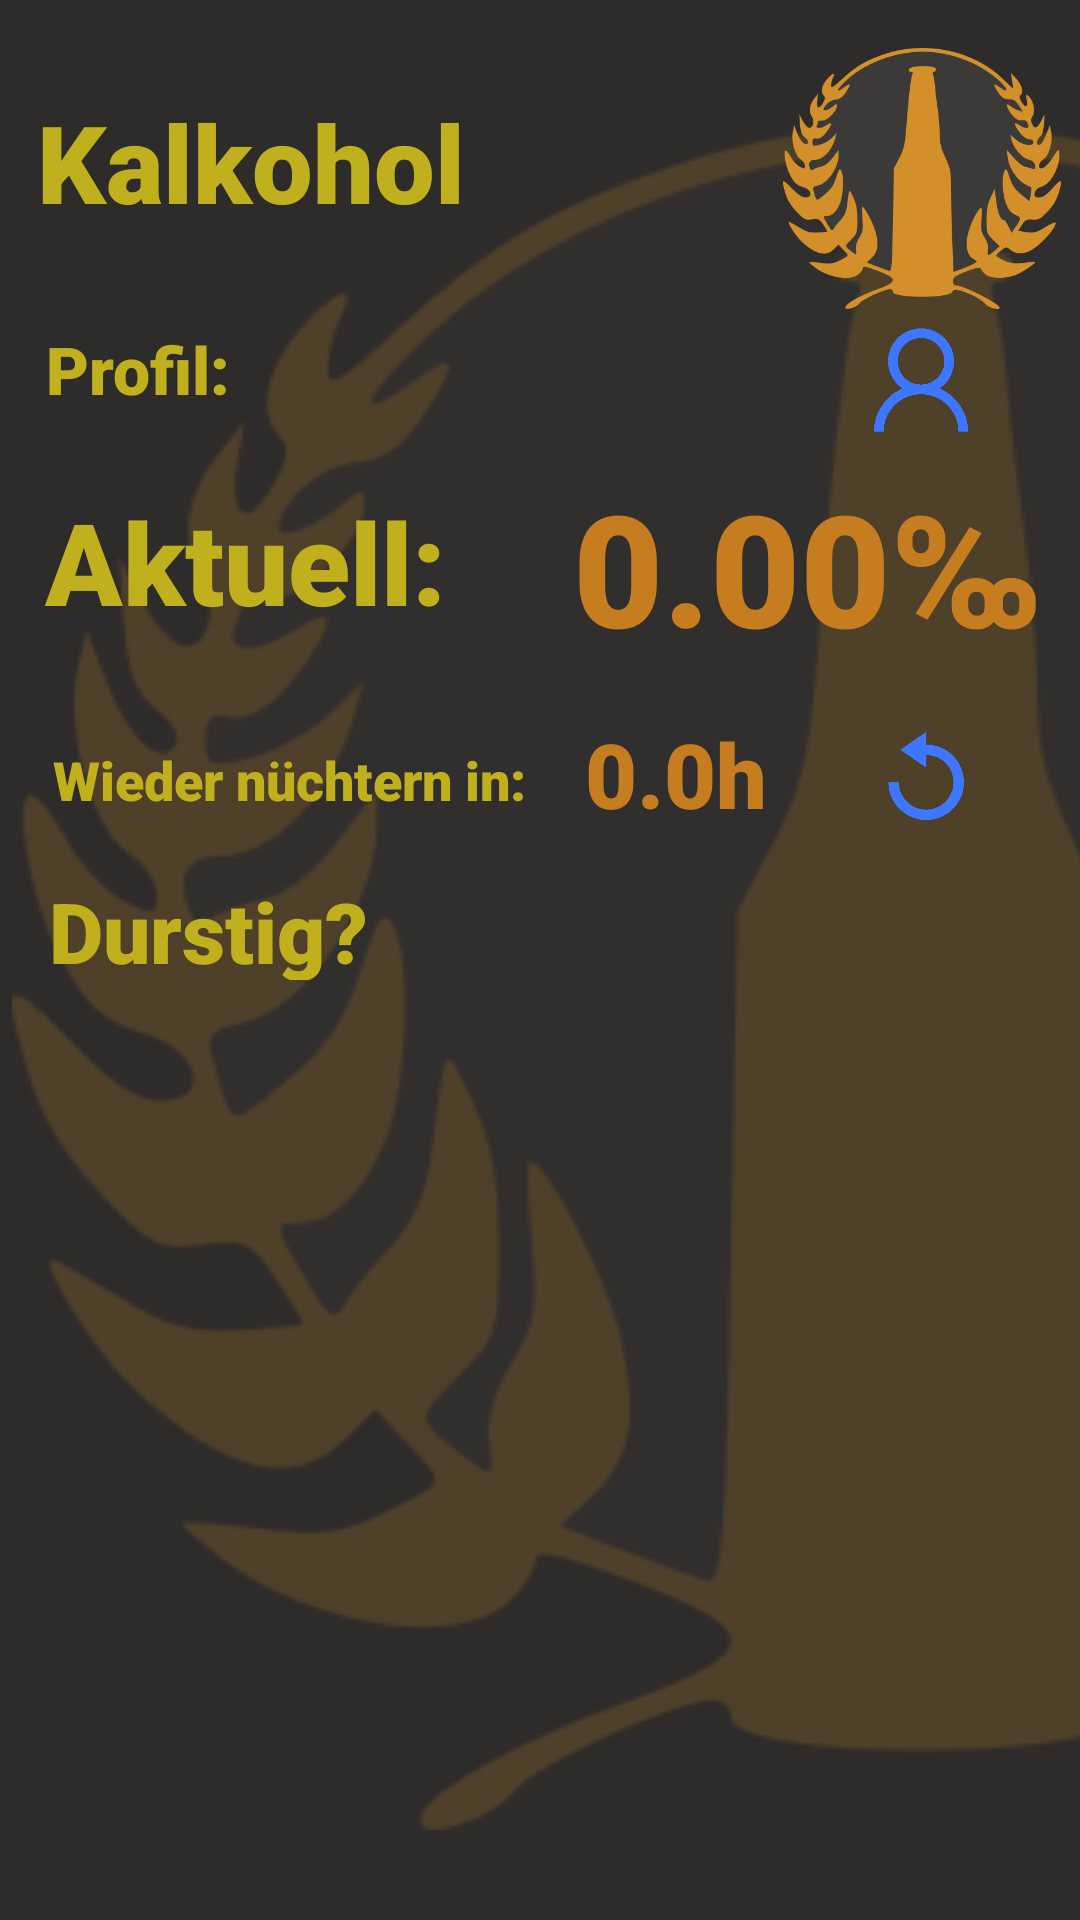

The Android layout XML behind this screen, and the referenced resources:
<!-- AndroidManifest.xml: application theme AppTheme -->
<!-- res/layout/activity_main.xml -->
<?xml version="1.0" encoding="utf-8"?>
<androidx.constraintlayout.widget.ConstraintLayout xmlns:android="http://schemas.android.com/apk/res/android"
    xmlns:app="http://schemas.android.com/apk/res-auto"
    xmlns:tools="http://schemas.android.com/tools"
    android:layout_width="match_parent"
    android:layout_height="match_parent"
    android:alpha="1"
    android:background="#2E2C2A"
    android:clickable="false"
    tools:context=".MainActivity">

    <ImageView
        android:id="@+id/background_logo"
        android:layout_width="606dp"
        android:layout_height="795dp"
        android:layout_marginStart="4dp"
        android:layout_marginLeft="4dp"
        android:alpha="0.2"
        app:layout_constraintBottom_toBottomOf="parent"
        app:layout_constraintStart_toStartOf="parent"
        app:layout_constraintTop_toTopOf="parent"
        app:layout_constraintVertical_bias="0.466"
        app:srcCompat="@drawable/logo300"
        tools:ignore="ContentDescription" />

    <TextView
        android:id="@+id/title"
        android:layout_width="187dp"
        android:layout_height="44dp"
        android:background="#00FFFFFF"
        android:fontFamily="sans-serif-black"
        android:text="@string/main_title"
        android:textColor="@color/colorText"
        android:textSize="36sp"
        android:typeface="normal"
        android:visibility="visible"
        app:layout_constraintBottom_toBottomOf="parent"
        app:layout_constraintHorizontal_bias="0.071"
        app:layout_constraintLeft_toLeftOf="parent"
        app:layout_constraintRight_toRightOf="parent"
        app:layout_constraintTop_toTopOf="parent"
        app:layout_constraintVertical_bias="0.050000012" />

    <TextView
        android:id="@+id/profile_title"
        android:layout_width="67dp"
        android:layout_height="28dp"
        android:background="#00FFFFFF"
        android:fontFamily="sans-serif-black"
        android:text="@string/main_profile_title"
        android:textColor="@color/colorText"
        android:textSize="22sp"
        android:typeface="normal"
        android:visibility="visible"
        app:layout_constraintBottom_toBottomOf="parent"
        app:layout_constraintHorizontal_bias="0.052"
        app:layout_constraintLeft_toLeftOf="parent"
        app:layout_constraintRight_toRightOf="parent"
        app:layout_constraintTop_toTopOf="parent"
        app:layout_constraintVertical_bias="0.177" />

    <TextView
        android:id="@+id/profile_username"
        android:layout_width="199dp"
        android:layout_height="28dp"
        android:background="#00FFFFFF"
        android:fontFamily="sans-serif-black"
        android:textColor="@color/colorText"
        android:textSize="22sp"
        android:typeface="normal"
        android:visibility="visible"
        app:layout_constraintBottom_toBottomOf="parent"
        app:layout_constraintRight_toRightOf="parent"
        app:layout_constraintStart_toEndOf="@+id/profile_title"
        app:layout_constraintTop_toTopOf="@+id/profile_title"
        app:layout_constraintVertical_bias="0.0" />

    <TextView
        android:id="@+id/state_data"
        android:layout_width="167dp"
        android:layout_height="64dp"
        android:layout_marginStart="20dp"
        android:layout_marginLeft="20dp"
        android:background="#00FFFFFF"
        android:fontFamily="sans-serif-black"
        android:text="@string/current_state_data"
        android:textAllCaps="false"
        android:textColor="@color/colorTextLight"
        android:textSize="52sp"
        android:typeface="normal"
        android:visibility="visible"
        app:layout_constraintBottom_toBottomOf="parent"
        app:layout_constraintRight_toRightOf="parent"
        app:layout_constraintStart_toEndOf="@+id/current_state_title"
        app:layout_constraintTop_toTopOf="parent"
        app:layout_constraintVertical_bias="0.268" />

    <TextView
        android:id="@+id/current_state_title"
        android:layout_width="156dp"
        android:layout_height="58dp"
        android:background="#00FFFFFF"
        android:fontFamily="sans-serif-black"
        android:text="@string/main_bca_title"
        android:textColor="@color/colorText"
        android:textSize="38sp"
        android:typeface="normal"
        android:visibility="visible"
        app:layout_constraintBottom_toBottomOf="parent"
        app:layout_constraintHorizontal_bias="0.073"
        app:layout_constraintLeft_toLeftOf="parent"
        app:layout_constraintRight_toRightOf="parent"
        app:layout_constraintTop_toTopOf="parent"
        app:layout_constraintVertical_bias="0.278" />

    <TextView
        android:id="@+id/time_data"
        android:layout_width="149dp"
        android:layout_height="40dp"
        android:layout_marginStart="4dp"
        android:layout_marginLeft="4dp"
        android:background="#00FFFFFF"
        android:fontFamily="sans-serif-black"
        android:text="@string/time_data"
        android:textAllCaps="false"
        android:textColor="@color/colorTextLight"
        android:textSize="30sp"
        android:typeface="normal"
        android:visibility="visible"
        app:layout_constraintBottom_toBottomOf="parent"
        app:layout_constraintRight_toRightOf="parent"
        app:layout_constraintStart_toStartOf="@+id/state_data"
        app:layout_constraintTop_toBottomOf="@+id/current_state_title"
        app:layout_constraintVertical_bias="0.047" />

    <TextView
        android:id="@+id/time_title"
        android:layout_width="162dp"
        android:layout_height="38dp"
        android:layout_marginTop="28dp"
        android:background="#00FFFFFF"
        android:fontFamily="sans-serif-black"
        android:text="@string/title_time"
        android:textColor="@color/colorText"
        android:textSize="18sp"
        android:typeface="normal"
        android:visibility="visible"
        app:layout_constraintBottom_toBottomOf="parent"
        app:layout_constraintHorizontal_bias="0.089"
        app:layout_constraintLeft_toLeftOf="parent"
        app:layout_constraintRight_toRightOf="parent"
        app:layout_constraintTop_toBottomOf="@+id/current_state_title"
        app:layout_constraintVertical_bias="0.0" />

    <TextView
        android:id="@+id/durstig"
        android:layout_width="182dp"
        android:layout_height="35dp"
        android:layout_marginTop="6dp"
        android:background="#00FFFFFF"
        android:fontFamily="sans-serif-black"
        android:text="@string/main_choise_title"
        android:textColor="@color/colorText"
        android:textSize="28sp"
        android:typeface="normal"
        android:visibility="visible"
        app:layout_constraintBottom_toBottomOf="parent"
        app:layout_constraintHorizontal_bias="0.091"
        app:layout_constraintLeft_toLeftOf="parent"
        app:layout_constraintRight_toRightOf="parent"
        app:layout_constraintTop_toBottomOf="@+id/time_title"
        app:layout_constraintVertical_bias="0.0" />

    <ImageView
        android:id="@+id/logo"
        android:layout_width="96sp"
        android:layout_height="87sp"
        android:layout_marginStart="60dp"
        android:layout_marginLeft="60dp"
        android:layout_marginTop="16sp"
        app:layout_constraintStart_toEndOf="@+id/title"
        app:layout_constraintTop_toTopOf="parent"
        app:srcCompat="@drawable/logo300"
        tools:ignore="ContentDescription" />


    <Button
        android:id="@+id/btn_user"
        android:layout_width="50sp"
        android:layout_height="50sp"
        android:layout_marginTop="28dp"
        android:layout_marginEnd="28sp"
        android:layout_marginRight="28sp"
        android:background="@drawable/user"
        app:layout_constraintEnd_toEndOf="parent"
        app:layout_constraintHorizontal_bias="1.0"
        app:layout_constraintTop_toBottomOf="@+id/title" />

    <Button
        android:id="@+id/btn_reset"
        android:layout_width="38sp"
        android:layout_height="38sp"
        android:layout_marginTop="20sp"
        android:layout_marginEnd="32sp"
        android:layout_marginRight="36sp"
        android:background="@drawable/reset"
        app:layout_constraintEnd_toEndOf="parent"
        app:layout_constraintTop_toBottomOf="@+id/current_state_title" />

    <RelativeLayout
        android:layout_width="360dp"
        android:layout_height="400dp"
        android:layout_marginTop="56dp"
        android:fadeScrollbars="true"
        android:isScrollContainer="true"
        android:scrollbarAlwaysDrawHorizontalTrack="true"
        android:scrollbarAlwaysDrawVerticalTrack="true"
        app:layout_constraintStart_toStartOf="parent"
        app:layout_constraintTop_toBottomOf="@+id/time_title">


        <ExpandableListView
            android:id="@+id/expandable_list"
            android:layout_width="match_parent"
            android:layout_height="307dp"
            android:layout_alignParentTop="true"
            android:layout_marginTop="0dp"
            android:overScrollMode="always" />
    </RelativeLayout>


</androidx.constraintlayout.widget.ConstraintLayout>
<!-- resources referenced by this layout -->
<resources>
  <color name="colorText">#C1B01D</color>
  <color name="colorTextLight">#C67D20</color>
  <!-- drawable logo300: png bitmap (drawable, 42609 bytes) -->
  <!-- drawable reset: png bitmap (drawable, 9060 bytes) -->
  <!-- drawable user: png bitmap (drawable, 8328 bytes) -->
  <string name="current_state_data" translatable="true">0.00‰</string>
  <string name="main_bca_title">Aktuell:</string>
  <string name="main_choise_title">Durstig?</string>
  <string name="main_profile_title">Profil:</string>
  <string name="main_title">Kalkohol</string>
  <string name="time_data" translatable="true">0.0h</string>
  <string name="title_time" translatable="true">Wieder nüchtern in:</string>
  <style name="AppTheme" parent="Theme.AppCompat.Light.DarkActionBar">
          
          <item name="colorPrimary">@color/colorText</item>
          <item name="colorPrimaryDark">@color/colorPrimaryDark</item>
          <item name="colorAccent">#6779ED</item>
      </style>
  <color name="colorPrimaryDark">#2238B1</color>
</resources>
